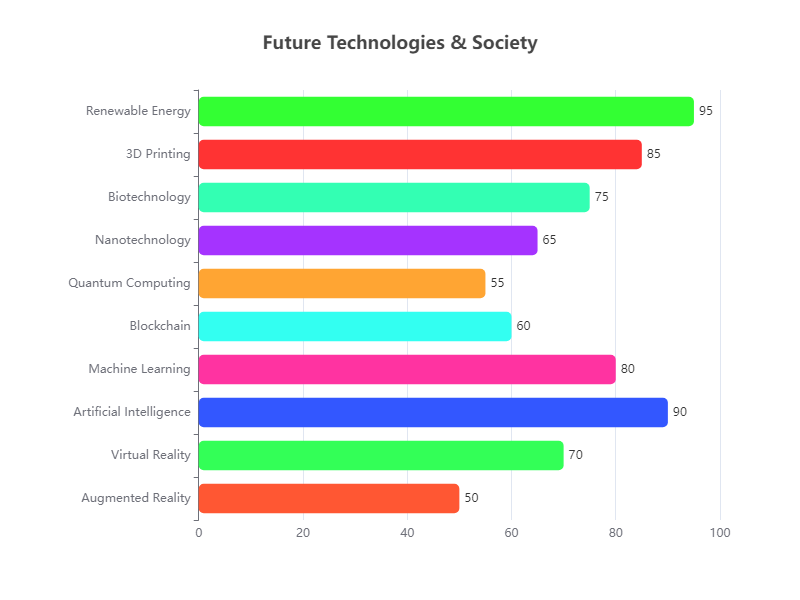

The data file committed next to this chart (first rows):
Category, Value
Augmented Reality, 50
Virtual Reality, 70
Artificial Intelligence, 90
Machine Learning, 80
Blockchain, 60
Quantum Computing, 55
Nanotechnology, 65
Biotechnology, 75
3D Printing, 85
Renewable Energy, 95
